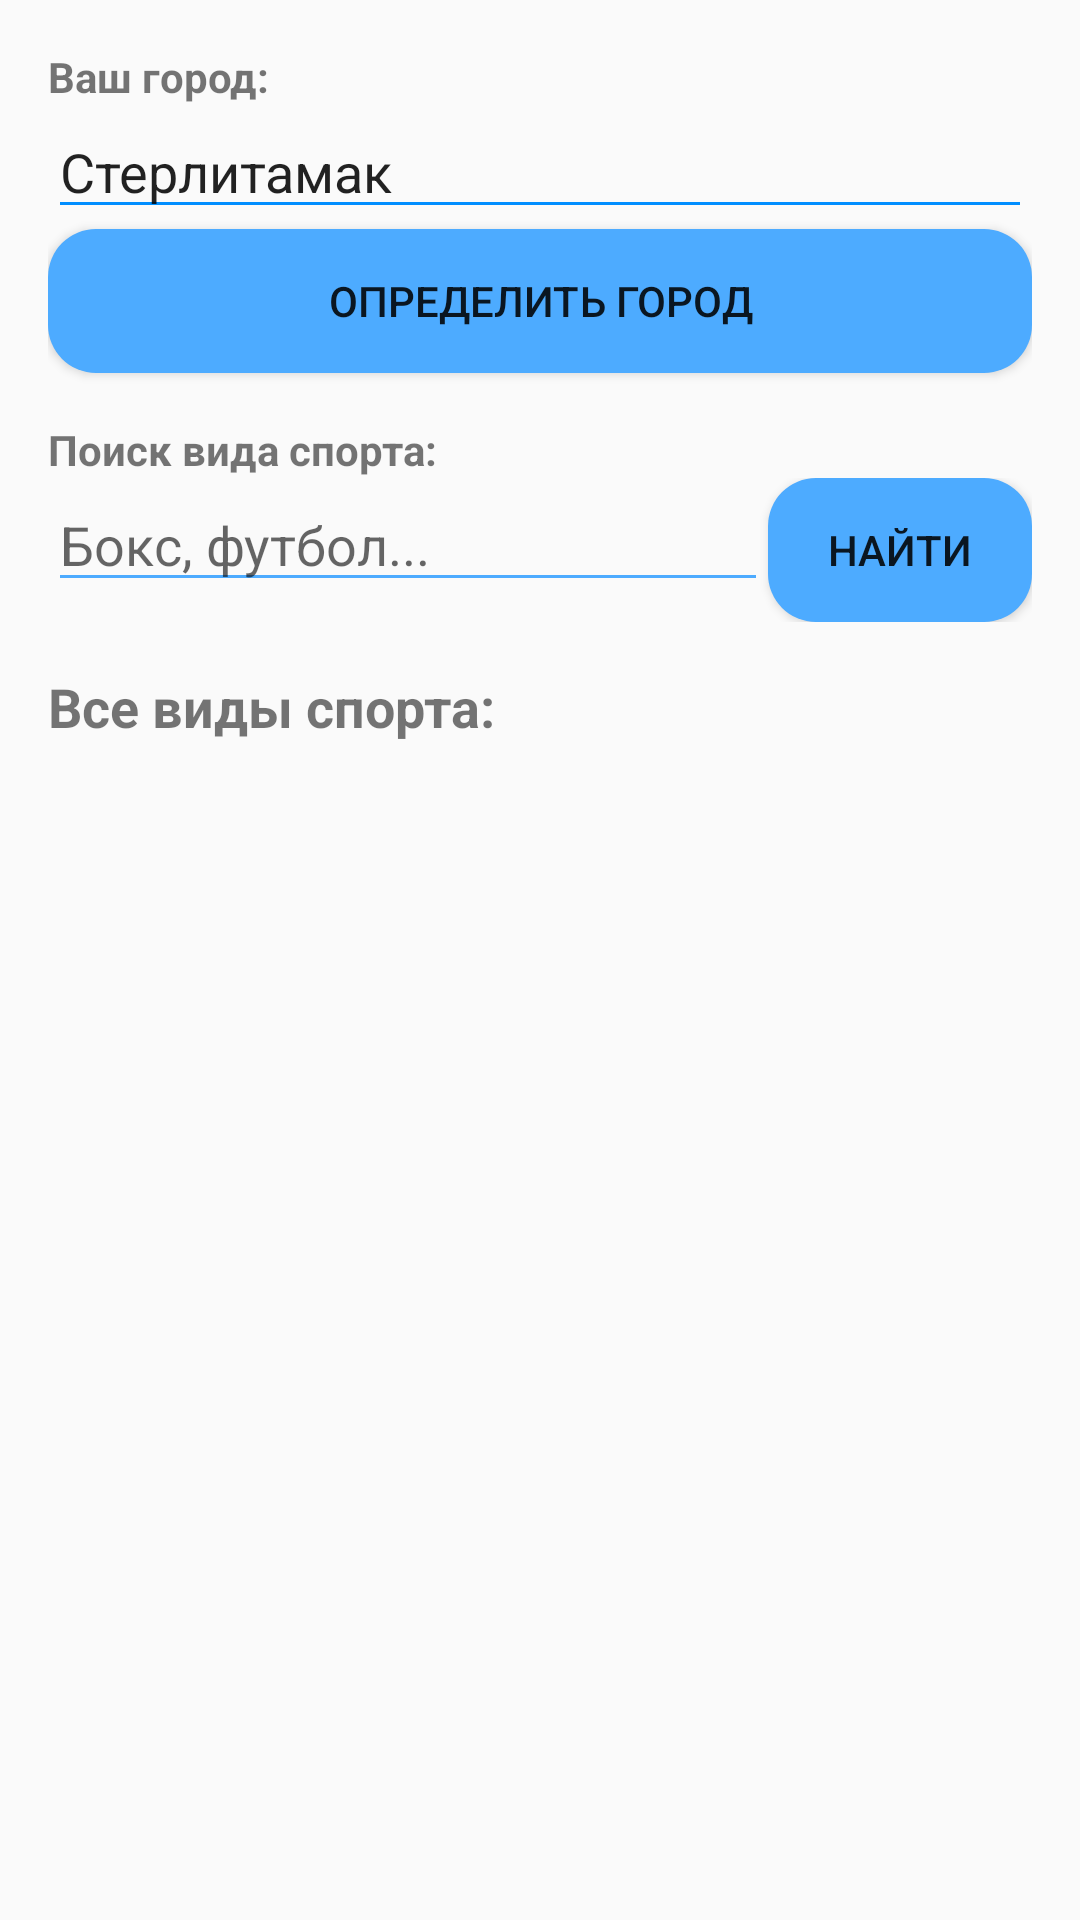

Reconstruct the res/layout file that produces this screen, plus the resources it refers to.
<!-- AndroidManifest.xml: activity theme Theme.AppCompat.Light.NoActionBar -->
<!-- res/layout/activity_main.xml -->
<?xml version="1.0" encoding="utf-8"?>
<LinearLayout xmlns:android="http://schemas.android.com/apk/res/android"
    android:layout_width="match_parent"
    android:layout_height="match_parent"
    android:orientation="vertical"
    android:padding="16dp">

    <TextView
        android:layout_width="wrap_content"
        android:layout_height="wrap_content"
        android:text="Ваш город:"
        android:textStyle="bold" />

    <AutoCompleteTextView
        android:id="@+id/etCity"
        android:layout_width="match_parent"
        android:layout_height="wrap_content"
        android:backgroundTint="#008EFF"
        android:completionThreshold="1"
        android:hint="Стерлитамак"
        android:inputType="text"
        android:maxLines="1"
        android:text="Стерлитамак" />

    <Button
        android:id="@+id/btnGeo"
        android:layout_width="match_parent"
        android:layout_height="wrap_content"
        android:layout_marginBottom="16dp"
        android:backgroundTint="#4DABFF"
        android:text="Определить город"
        android:background="@drawable/rounded_button"
        />

    <TextView
        android:layout_width="wrap_content"
        android:layout_height="wrap_content"
        android:text="Поиск вида спорта:"
        android:textStyle="bold" />

    <LinearLayout
        android:layout_width="match_parent"
        android:layout_height="wrap_content"
        android:orientation="horizontal">

        <EditText
            android:id="@+id/etSearchSport"
            android:layout_width="0dp"
            android:layout_height="wrap_content"
            android:layout_weight="1"
            android:backgroundTint="#4DABFF"
            android:hint="Бокс, футбол..."
            android:imeOptions="actionSearch"
            android:inputType="text"
            android:maxLines="1" />

        <Button
            android:id="@+id/btnSearch"
            android:layout_width="wrap_content"
            android:layout_height="wrap_content"
            android:backgroundTint="#4DABFF"
            android:text="Найти"
            android:background="@drawable/rounded_button"
            />
    </LinearLayout>

    <TextView
        android:layout_width="wrap_content"
        android:layout_height="wrap_content"
        android:layout_marginTop="16dp"
        android:text="Все виды спорта:"
        android:textSize="18sp"
        android:textStyle="bold" />

    <ScrollView
        android:layout_width="match_parent"
        android:layout_height="0dp"
        android:layout_weight="1">

        <LinearLayout
            android:id="@+id/sportsContainer"
            android:layout_width="match_parent"
            android:layout_height="wrap_content"
            android:orientation="vertical"
            android:paddingTop="8dp" />
    </ScrollView>
</LinearLayout>
<!-- resources referenced by this layout -->
<resources>
  <!-- drawable rounded_button (drawable) -->
  <?xml version="1.0" encoding="utf-8"?>
  <shape xmlns:android="http://schemas.android.com/apk/res/android"
      android:shape="rectangle">
      <solid android:color="#4DABFF" />
      <corners android:radius="16dp" />
  </shape>
</resources>
